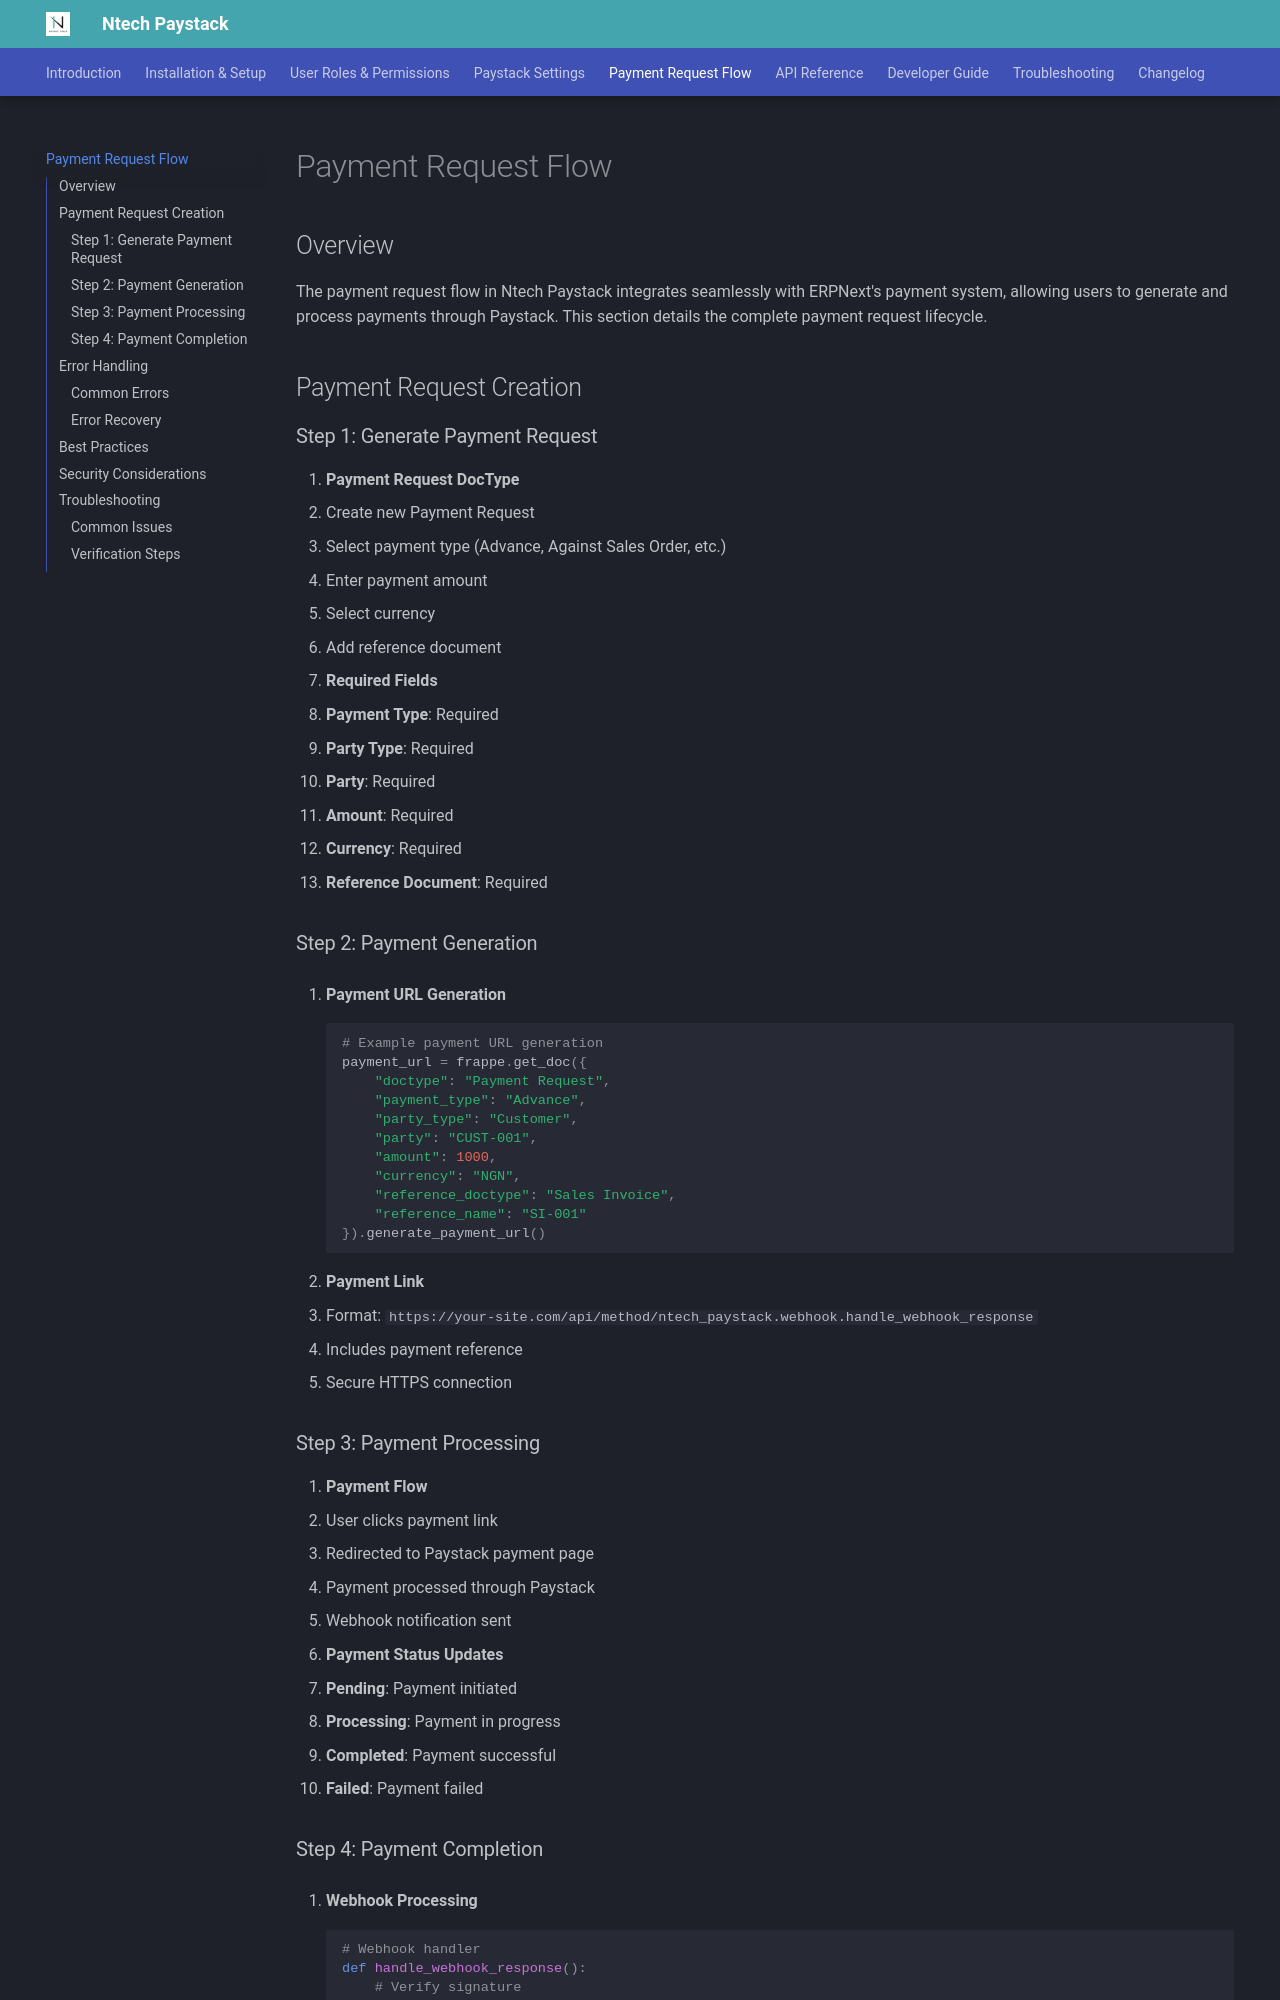

repository: nigmatechltd/ntech_paystack_doc · page: payment_flow/index.html · generator: mkdocs

# Payment Request Flow

## Overview

The payment request flow in Ntech Paystack integrates seamlessly with ERPNext's payment system, allowing users to generate and process payments through Paystack. This section details the complete payment request lifecycle.

## Payment Request Creation

### Step 1: Generate Payment Request

1. **Payment Request DocType**
   - Create new Payment Request
   - Select payment type (Advance, Against Sales Order, etc.)
   - Enter payment amount
   - Select currency
   - Add reference document

2. **Required Fields**
   - **Payment Type**: Required
   - **Party Type**: Required
   - **Party**: Required
   - **Amount**: Required
   - **Currency**: Required
   - **Reference Document**: Required

### Step 2: Payment Generation

1. **Payment URL Generation**
   ```python
   # Example payment URL generation
   payment_url = frappe.get_doc({
       "doctype": "Payment Request",
       "payment_type": "Advance",
       "party_type": "Customer",
       "party": "CUST-001",
       "amount": 1000,
       "currency": "NGN",
       "reference_doctype": "Sales Invoice",
       "reference_name": "SI-001"
   }).generate_payment_url()
   ```

2. **Payment Link**
   - Format: `https://your-site.com/api/method/ntech_paystack.webhook.handle_webhook_response`
   - Includes payment reference
   - Secure HTTPS connection
